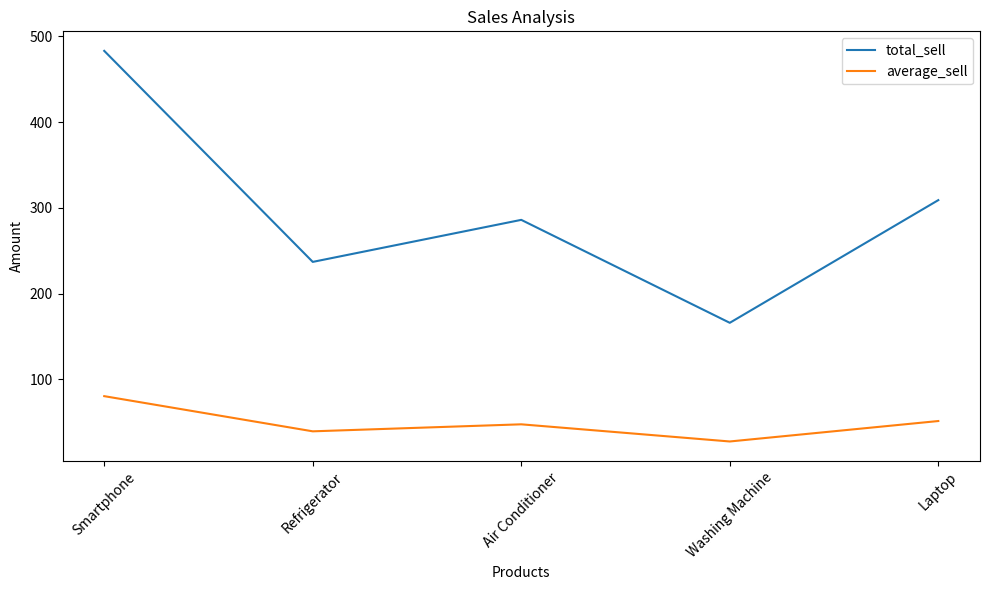

Write the Python code that produced this figure.
import pandas as p
import matplotlib.pyplot as plt
#Read Data into DataFrame
data={
        'Prod_name':['Smartphone','Refrigerator','Air Conditioner','Washing Machine','Laptop'],
        'JAN':[80,34,43,20,46],
        'FEB':[90,32,45,11,34],
        'MAR':[75,40,56,36,65],
        'APR':[95,34,54,23,45],
        'MAY':[56,43,56,67,43],
        'JUN':[87,54,32,9,76]
    }
df=p.DataFrame(data)
print(df)
#Calculate Total Sell And Average Sell
df['total_sell']=df.iloc[:,1:7].sum(axis=1)
df['average_sell']=df.iloc[:,1:7].mean(axis=1)
print(df)
#Line Chart
plt.figure(figsize=(10,6))
plt.plot(df['Prod_name'],df['total_sell'],label='total_sell')
plt.plot(df['Prod_name'],df['average_sell'],label='average_sell')
plt.xlabel('Products')
plt.ylabel('Amount')
plt.title('Sales Analysis')
plt.xticks(rotation=45)
plt.legend()
#DataFrame To CSV
df.to_csv('sell_analysis.csv',index=False)
#Show Chart
plt.tight_layout()
plt.show()